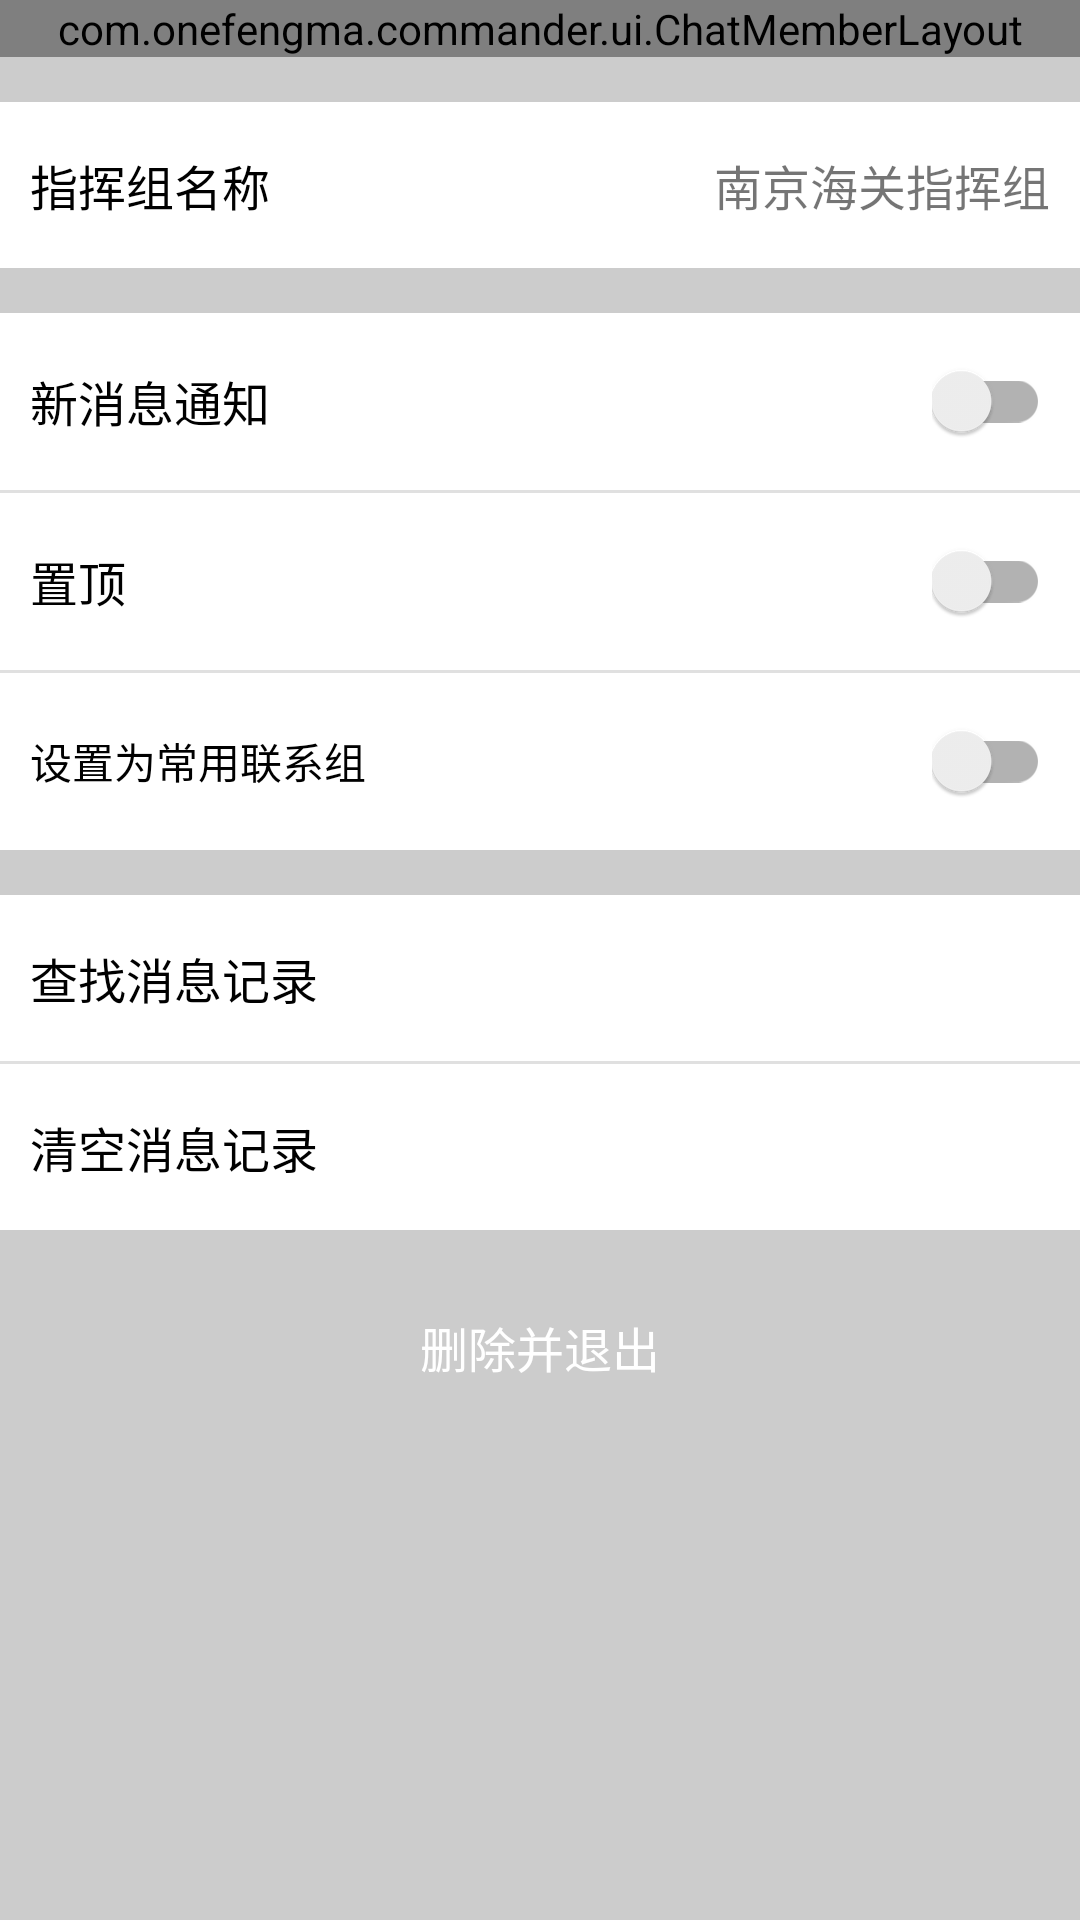

Android layout source for this screen:
<!-- AndroidManifest.xml: application theme AppTheme -->
<!-- res/layout/activity_chat_setting.xml -->
<ScrollView xmlns:android="http://schemas.android.com/apk/res/android"
    xmlns:tools="http://schemas.android.com/tools"
    android:layout_width="match_parent"
    android:layout_height="match_parent"
    android:background="@color/gray_bg"
    tools:context="com.onefengma.commander.ui.ChatSettingActivity">

    <LinearLayout
        android:layout_width="match_parent"
        android:layout_height="wrap_content"
        android:orientation="vertical"
        android:paddingBottom="@dimen/activity_vertical_margin"
        android:paddingTop="@dimen/activity_vertical_margin">

        <com.onefengma.commander.ui.ChatMemberLayout
            android:id="@+id/chat_member_layout"
            android:layout_width="match_parent"
            android:layout_height="wrap_content"
            android:background="@color/white" />

        <RelativeLayout
            style="@style/ChatSettingItemStyle"
            android:layout_width="match_parent"
            android:layout_height="wrap_content"
            android:layout_marginTop="15dip"
            android:id="@+id/set_group_name"
            android:background="@drawable/setting_bg_selector"
            android:clickable="true">

            <TextView
                android:layout_width="wrap_content"
                android:layout_height="wrap_content"
                android:clickable="false"
                android:text="指挥组名称"
                android:textColor="@color/black"
                android:textSize="16sp" />

            <TextView
                android:layout_width="wrap_content"
                android:layout_height="wrap_content"
                android:layout_alignParentRight="true"
                android:clickable="false"
                android:text="南京海关指挥组"
                android:textSize="16sp" />
        </RelativeLayout>

        <RelativeLayout
            android:id="@+id/new_message_notify"
            style="@style/ChatSettingItemStyle"
            android:layout_width="match_parent"
            android:layout_height="wrap_content"
            android:layout_marginTop="15dip"
            android:background="@drawable/setting_bg_selector"
            android:clickable="true"
            android:gravity="center">

            <TextView
                android:layout_width="wrap_content"
                android:layout_height="wrap_content"
                android:layout_centerVertical="true"
                android:clickable="false"
                android:text="新消息通知"
                android:textColor="@color/black"
                android:textSize="16sp" />

            <android.support.v7.widget.SwitchCompat
                android:id="@+id/new_message_notify_switch"
                android:layout_width="wrap_content"
                android:layout_height="wrap_content"
                android:layout_alignParentRight="true" />
        </RelativeLayout>

        <include layout="@layout/divider_1_dip" />

        <RelativeLayout
            android:id="@+id/to_up"
            style="@style/ChatSettingItemStyle"
            android:layout_width="match_parent"
            android:layout_height="wrap_content"
            android:background="@drawable/setting_bg_selector"
            android:clickable="true">

            <TextView
                android:layout_width="wrap_content"
                android:layout_height="wrap_content"
                android:layout_centerVertical="true"
                android:clickable="false"
                android:text="置顶"
                android:textColor="@color/black"
                android:textSize="16sp" />

            <android.support.v7.widget.SwitchCompat
                android:id="@+id/to_up_switch"
                android:layout_width="wrap_content"
                android:layout_height="wrap_content"
                android:layout_alignParentRight="true" />
        </RelativeLayout>

        <include layout="@layout/divider_1_dip" />

        <RelativeLayout
            android:id="@+id/set_fa_group"
            style="@style/ChatSettingItemStyle"
            android:layout_width="match_parent"
            android:layout_height="wrap_content"
            android:background="@drawable/setting_bg_selector"
            android:clickable="true">

            <TextView
                android:layout_width="wrap_content"
                android:layout_height="wrap_content"
                android:layout_centerVertical="true"
                android:clickable="false"
                android:text="设置为常用联系组"
                android:textColor="@color/black" />

            <android.support.v7.widget.SwitchCompat
                android:id="@+id/set_fa_group_switch"
                android:layout_width="wrap_content"
                android:layout_height="wrap_content"
                android:layout_alignParentRight="true" />
        </RelativeLayout>

        <TextView
            android:id="@+id/search_message"
            style="@style/ChatSettingItemStyle"
            android:layout_width="match_parent"
            android:layout_height="wrap_content"
            android:layout_marginTop="15dip"
            android:background="@drawable/setting_bg_selector"
            android:clickable="true"
            android:text="查找消息记录"
            android:textColor="@color/black" />

        <include layout="@layout/divider_1_dip" />

        <TextView
            android:id="@+id/delete_message"
            style="@style/ChatSettingItemStyle"
            android:layout_width="match_parent"
            android:layout_height="wrap_content"
            android:background="@drawable/setting_bg_selector"
            android:clickable="true"
            android:text="清空消息记录"
            android:textColor="@color/black" />

        <Button
            android:id="@+id/quit"
            style="@style/SettingButtonStyle"
            android:layout_width="match_parent"
            android:layout_height="wrap_content"
            android:layout_marginTop="15dip"
            android:background="@drawable/setting_quit_button"
            android:text="删除并退出" />

    </LinearLayout>
</ScrollView>
<!-- res/layout/divider_1_dip.xml (included above) -->
<?xml version="1.0" encoding="utf-8"?>
<View xmlns:android="http://schemas.android.com/apk/res/android"
    android:layout_width="match_parent"
    android:layout_height="1dip"
    android:background="@color/divider" />
<!-- resources referenced by this layout -->
<resources>
  <color name="black">#000000</color>
  <color name="divider">#e0e0e0</color>
  <color name="gray_bg">#cccccc</color>
  <color name="white">#ffffff</color>
  <!-- drawable setting_bg_selector (drawable) -->
  <?xml version="1.0" encoding="utf-8"?>
  <selector xmlns:android="http://schemas.android.com/apk/res/android" android:exitFadeDuration="@android:integer/config_shortAnimTime">
      <item android:state_pressed="true" android:drawable="@color/setting_item_selected" />
      <item android:drawable="@color/setting_item_normal"/>
  </selector>
  <style name="ChatSettingItemStyle">
          <item name="android:textSize">16dip</item>
          <item name="android:paddingLeft">10dip</item>
          <item name="android:paddingTop">16dip</item>
          <item name="android:paddingBottom">16dip</item>
          <item name="android:paddingRight">10dip</item>
      </style>
  <style name="SettingButtonStyle">
          <item name="android:layout_marginLeft">15dip</item>
          <item name="android:layout_marginRight">15dip</item>
          <item name="android:textColor">@color/white</item>
          <item name="android:textSize">16sp</item>
      </style>
  <style name="AppTheme" parent="Theme.AppCompat.Light.DarkActionBar">
          <item name="android:actionBarStyle">@style/ActionBarStyle</item>
          <item name="colorPrimary">@color/main_bg</item>
          <item name="actionMenuTextAppearance">@style/MenuTextStyle</item>
      </style>
  <color name="setting_item_selected">#f1f1f1</color>
  <color name="setting_item_normal">#ffffff</color>
  <style name="ActionBarStyle" parent="@style/Widget.AppCompat.Light.ActionBar.Solid">
          <item name="android:background">@color/main_bg</item>
          <item name="background">@color/main_bg</item>
          <item name="android:actionMenuTextColor">@android:color/white</item>
      </style>
  <color name="main_bg">#1ba1e2</color>
  <style name="MenuTextStyle" parent="@style/TextAppearance.AppCompat.Widget.ActionBar.Menu">
          <item name="android:textSize">16sp</item>
          <item name="android:textStyle">normal</item>
      </style>
</resources>
